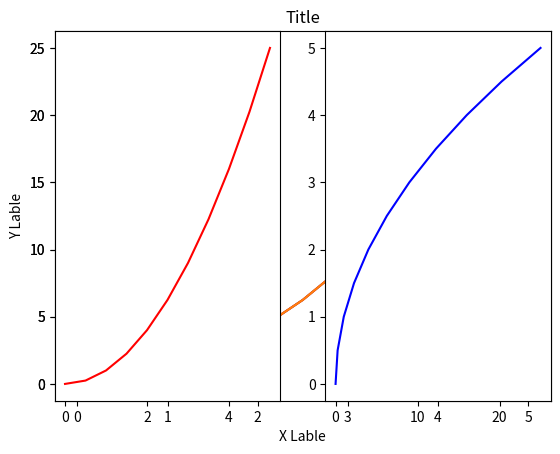
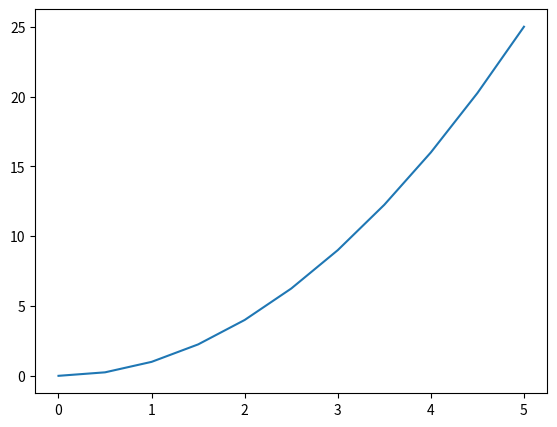
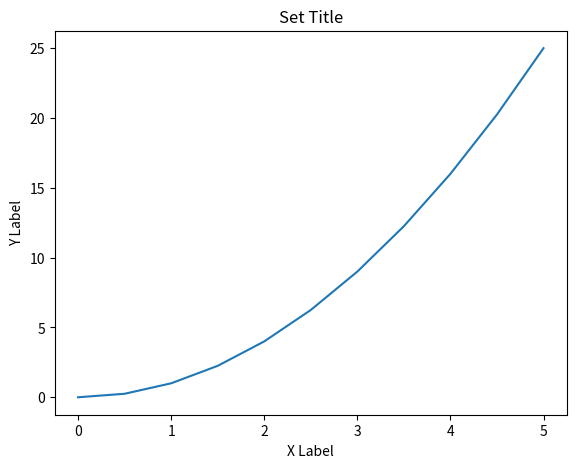
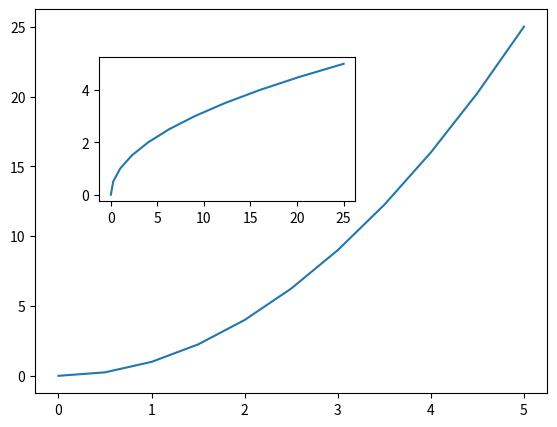
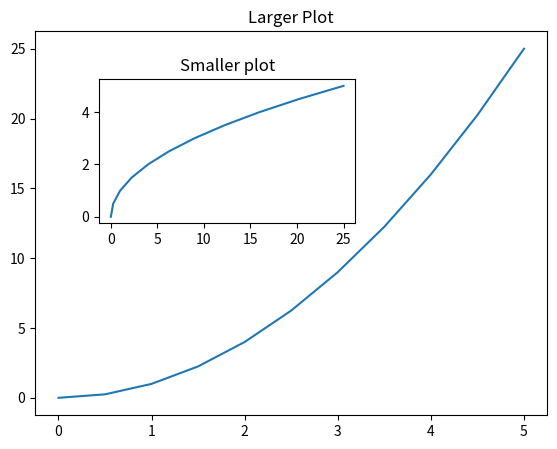

These charts were generated, in order, by the following Python code:

# coding: utf-8

# In[1]:


import matplotlib.pyplot as plt


# In[2]:


get_ipython().magic(u'matplotlib inline')


# In[6]:


import numpy as np
x = np.linspace(0,5,11)
y = x ** 2


# In[7]:


x


# In[8]:


y


# In[11]:


#Function Method
plt.plot(x,y)
#plt.show()


# In[12]:


plt.plot(x,y,'r-')


# In[13]:


plt.plot(x,y)
plt.xlabel('X Lable')
plt.ylabel('Y Lable')
plt.title('Title')


# In[14]:


plt.subplot(1,2,1)
plt.plot(x,y,'r')

plt.subplot(1,2,2)
plt.plot(y,x,'b')


# In[15]:


#Object orient
fig = plt.figure()


# In[16]:


fig = plt.figure()

axes = fig.add_axes([0.1,0.1,0.8,0.8])


# In[17]:


fig = plt.figure()

axes = fig.add_axes([0.1,0.1,0.8,0.8])

axes.plot(x,y)


# In[18]:


fig = plt.figure()

axes = fig.add_axes([0.1,0.1,0.8,0.8])

axes.plot(x,y)
axes.set_xlabel('X Label')
axes.set_ylabel('Y Label')
axes.set_title('Set Title')


# In[19]:


fig = plt.figure()
axes1 = fig.add_axes([0.1,0.1,0.8,0.8])
axes2 = fig.add_axes([0.2,0.5,0.4,0.3])


# In[20]:


fig = plt.figure()
axes1 = fig.add_axes([0.1,0.1,0.8,0.8])
axes2 = fig.add_axes([0.2,0.15,0.4,0.3])
 


# In[22]:


fig = plt.figure()
axes1 = fig.add_axes([0.1,0.1,0.8,0.8])
axes2 = fig.add_axes([0.5,0.5,0.4,0.3])


# In[23]:


fig = plt.figure()
axes1 = fig.add_axes([0.1,0.1,0.8,0.8])
axes2 = fig.add_axes([0.2,0.5,0.4,0.3])

axes1.plot(x,y)
axes2.plot(y,x)


# In[24]:


fig = plt.figure()
axes1 = fig.add_axes([0.1,0.1,0.8,0.8])
axes2 = fig.add_axes([0.2,0.5,0.4,0.3])
axes1.set_title('Larger Plot')
axes1.plot(x,y)
axes2.plot(y,x)
axes2.set_title('Smaller plot')

